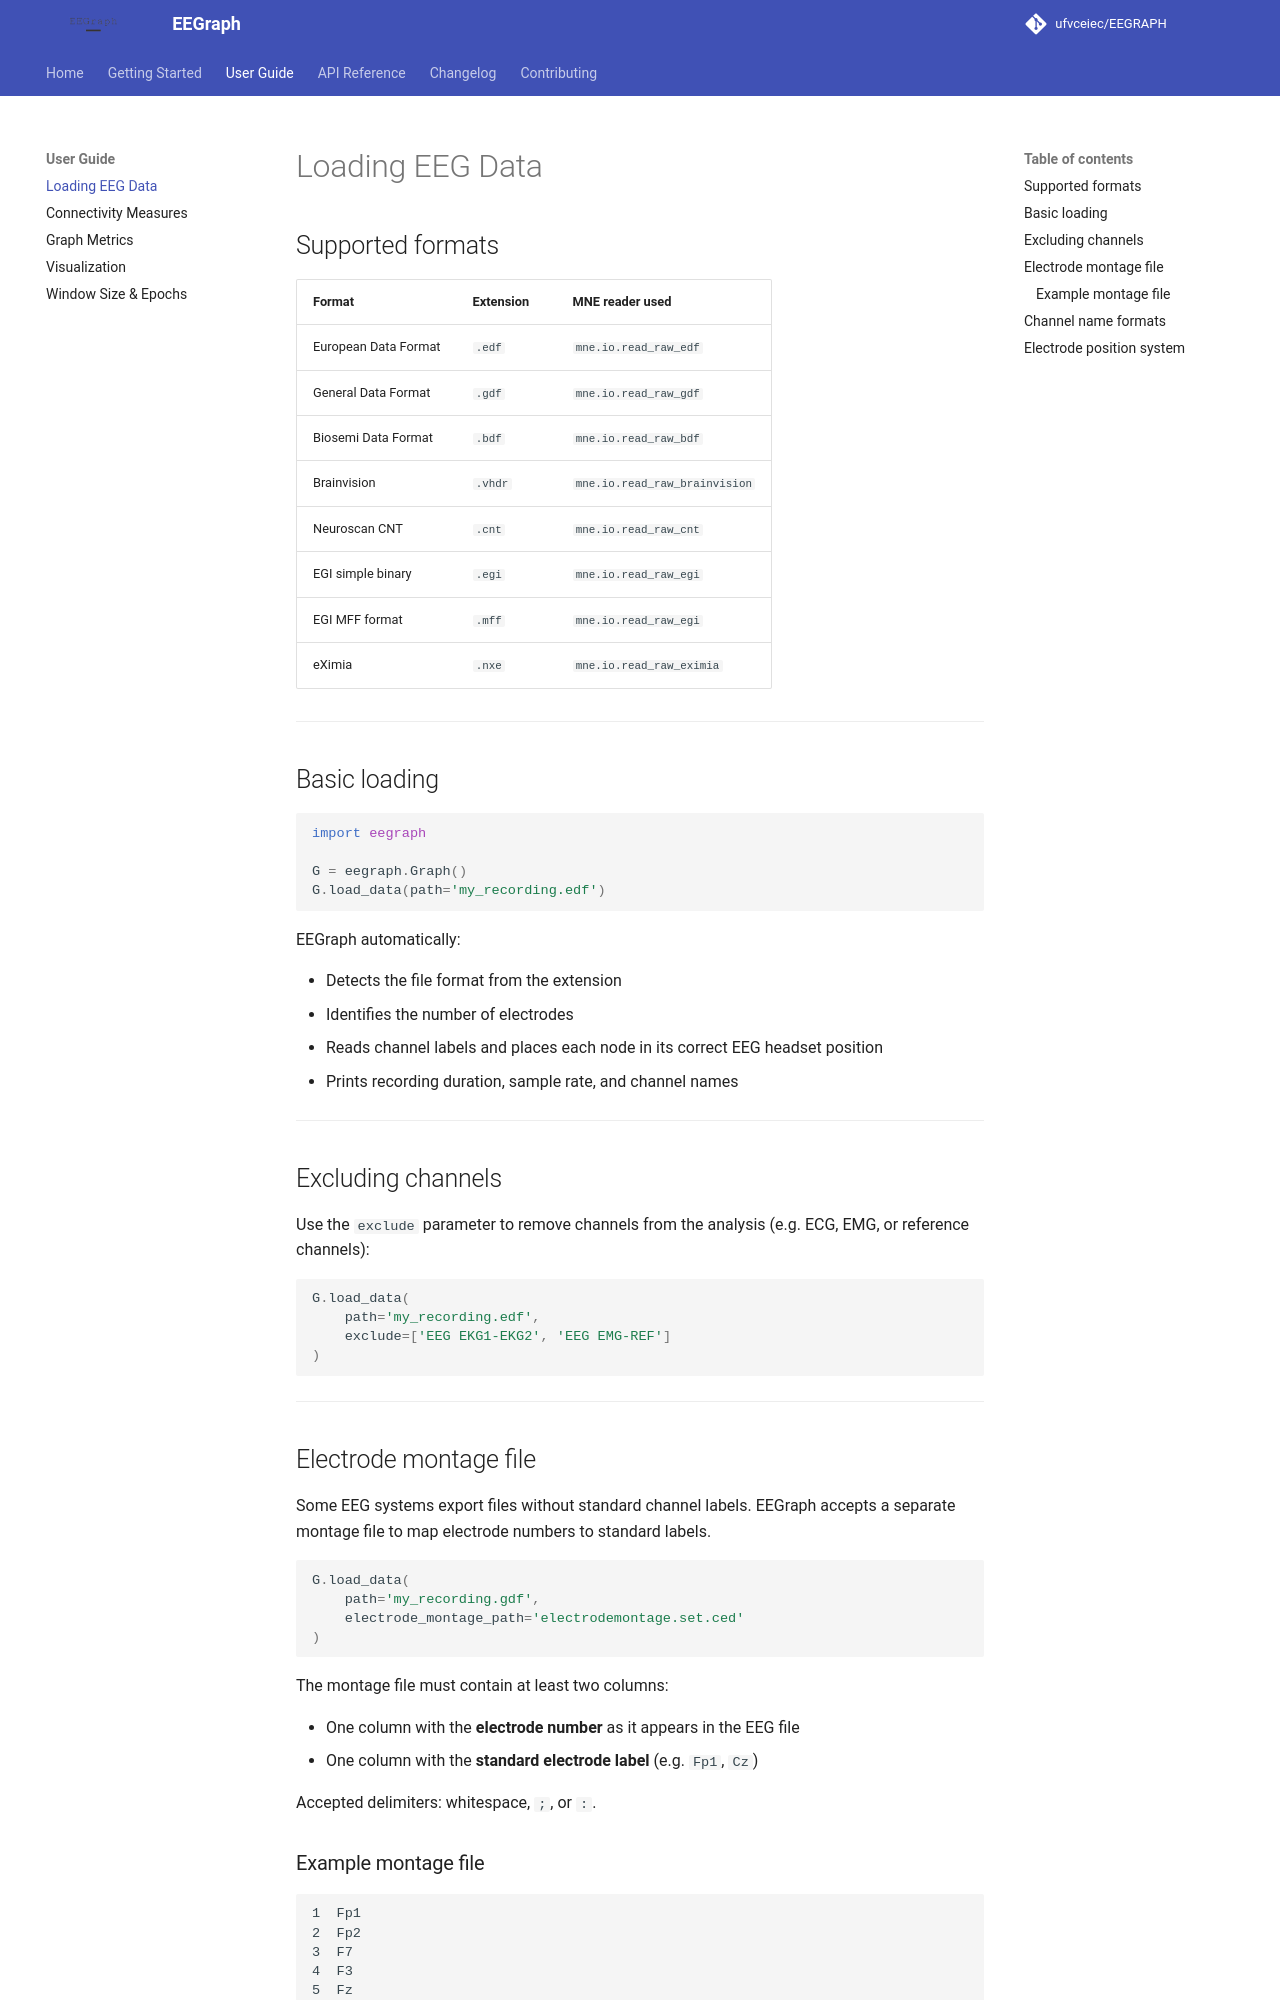

repository: ufvceiec/EEGRAPH · page: user_guide/loading_data/index.html · generator: mkdocs

# Loading EEG Data

## Supported formats

| Format | Extension | MNE reader used |
|--------|-----------|-----------------|
| European Data Format | `.edf` | `mne.io.read_raw_edf` |
| General Data Format | `.gdf` | `mne.io.read_raw_gdf` |
| Biosemi Data Format | `.bdf` | `mne.io.read_raw_bdf` |
| Brainvision | `.vhdr` | `mne.io.read_raw_brainvision` |
| Neuroscan CNT | `.cnt` | `mne.io.read_raw_cnt` |
| EGI simple binary | `.egi` | `mne.io.read_raw_egi` |
| EGI MFF format | `.mff` | `mne.io.read_raw_egi` |
| eXimia | `.nxe` | `mne.io.read_raw_eximia` |

---

## Basic loading

```python
import eegraph

G = eegraph.Graph()
G.load_data(path='my_recording.edf')
```

EEGraph automatically:

- Detects the file format from the extension
- Identifies the number of electrodes
- Reads channel labels and places each node in its correct EEG headset position
- Prints recording duration, sample rate, and channel names

---

## Excluding channels

Use the `exclude` parameter to remove channels from the analysis (e.g. ECG, EMG, or reference channels):

```python
G.load_data(
    path='my_recording.edf',
    exclude=['EEG EKG1-EKG2', 'EEG EMG-REF']
)
```

---
